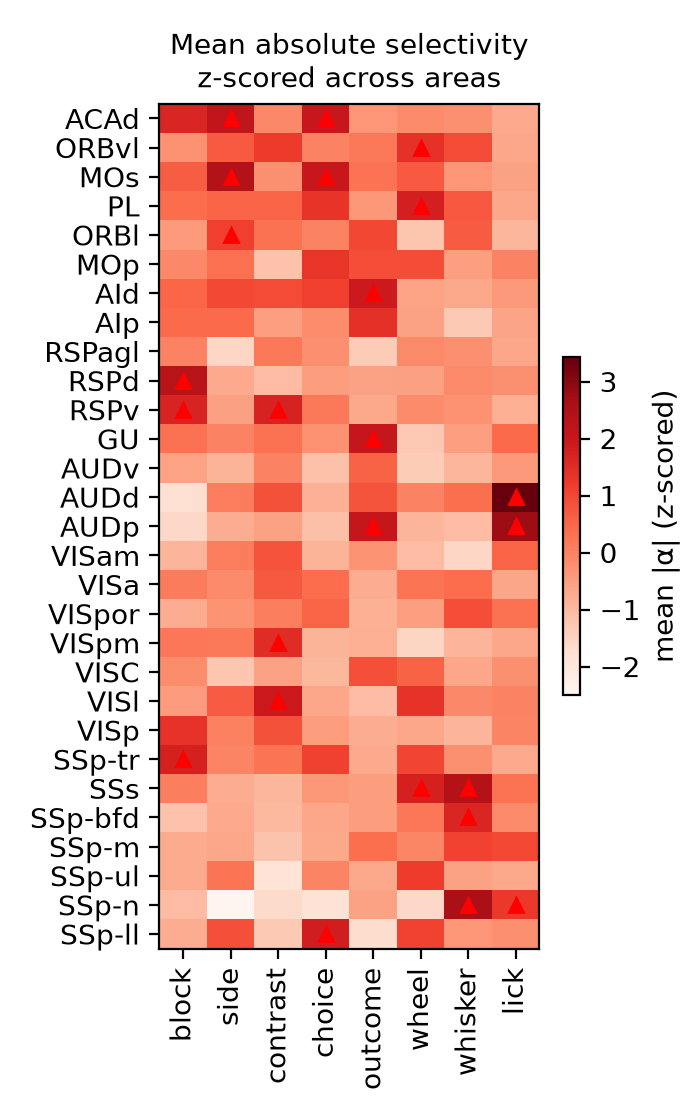

Source data for this figure (header and first rows):
, block, side, contrast, choice, outcome, wheel, whisker, lick, selected_neurons
ACAd, 1.637, 2.138, -0.1174, 1.982, -0.3538, -0.1488, -0.2496, -0.7098, 113
ORBvl, -0.3006, 0.7079, 1.206, 0.002428, 0.1906, 1.399, 0.9303, -0.6702, 90
MOs, 0.6604, 2.392, -0.2453, 1.976, 0.2763, 0.714, -0.3572, -0.5771, 373
PL, 0.4038, 0.5538, 0.5377, 1.357, -0.3756, 1.774, 0.7516, -0.6545, 94
ORBl, -0.4191, 1.129, 0.317, -0.005542, 1.008, -1.222, 0.6745, -0.9334, 62
MOp, -0.1139, 0.3228, -1.171, 1.325, 0.8785, 0.9065, -0.5341, 0.001816, 731
AId, 0.5199, 0.9806, 0.9321, 1.113, 1.901, -0.5808, -0.6825, -0.4142, 133
AIp, 0.4274, 0.4335, -0.4953, -0.2063, 1.413, -0.5671, -1.314, -0.6108, 34
RSPagl, 0.01747, -1.555, 0.1746, -0.2107, -1.36, -0.1363, -0.2153, -0.6668, 44
RSPd, 2.325, -0.7146, -1.041, -0.4838, -0.571, -0.5477, -0.1203, -0.2544, 74
RSPv, 1.682, -0.5506, 1.693, 0.1735, -0.6858, -0.1519, -0.2892, -0.7937, 109
GU, 0.3053, -0.01524, 0.319, -0.2995, 2.069, -1.279, -0.5269, 0.4613, 61
AUDv, -0.5866, -0.9045, -0.01537, -1.15, 0.5611, -1.347, -0.9328, -0.4074, 31
AUDd, -1.768, 0.112, 0.8527, -0.8357, 0.8011, -0.01238, 0.3717, 3.425, 70
AUDp, -1.577, -0.743, -0.5703, -1.131, 2.056, -0.9059, -1.04, 2.752, 118
VISam, -0.9103, 0.101, 0.811, -0.8857, -0.3118, -1.043, -1.573, 0.5525, 72
VISa, 0.116, -0.1592, 0.7376, 0.4098, -0.7525, 0.2696, 0.3985, -0.648, 294
VISpor, -0.7497, -0.3038, 0.0547, 0.5365, -0.822, -0.506, 0.8842, 0.3186, 35
VISpm, 0.2282, 0.1685, 1.508, -0.8922, -0.7925, -1.548, -0.9093, -0.6705, 72
VISC, -0.1973, -1.229, -0.5677, -0.9534, 0.8777, 0.5568, -0.667, -0.2491, 38
VISl, -0.4442, 0.6727, 1.93, -0.6619, -1.022, 1.376, -0.1046, 0.02108, 35
VISp, 1.377, 0.03382, 0.837, -0.4694, -0.7743, -0.652, -0.9242, -0.04415, 206
SSp-tr, 1.737, -0.02662, 0.2514, 1.096, -0.6987, 1.043, -0.2513, -0.7123, 100
SSs, 0.06326, -0.7847, -0.9383, -0.3764, -0.4679, 1.757, 2.344, 0.2799, 270
SSp-bfd, -1.171, -0.7171, -0.9963, -0.6713, -0.4697, 0.2299, 1.621, -0.1382, 176
SSp-m, -0.72, -0.6574, -1.187, -0.6813, 0.3732, -0.06975, 1.083, 0.985, 411
SSp-ul, -0.7355, 0.2546, -1.857, -0.0281, -0.6768, 1.198, -0.562, -0.6953, 91
SSp-n, -1.033, -2.502, -1.654, -1.848, -0.5752, -1.584, 2.564, 1.266, 181
SSp-ll, -0.7733, 0.8627, -1.306, 1.82, -1.696, 1.076, -0.3693, -0.2134, 71
